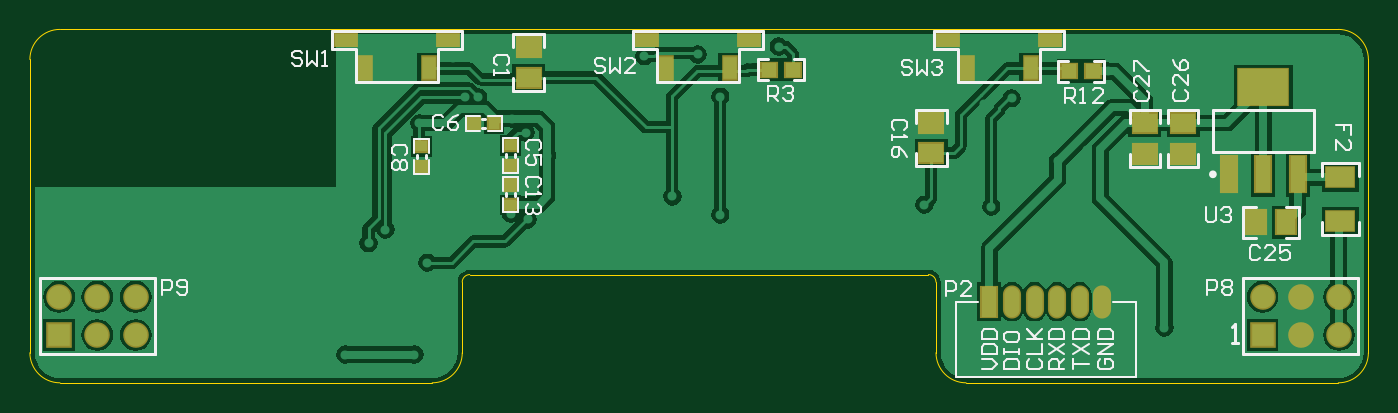
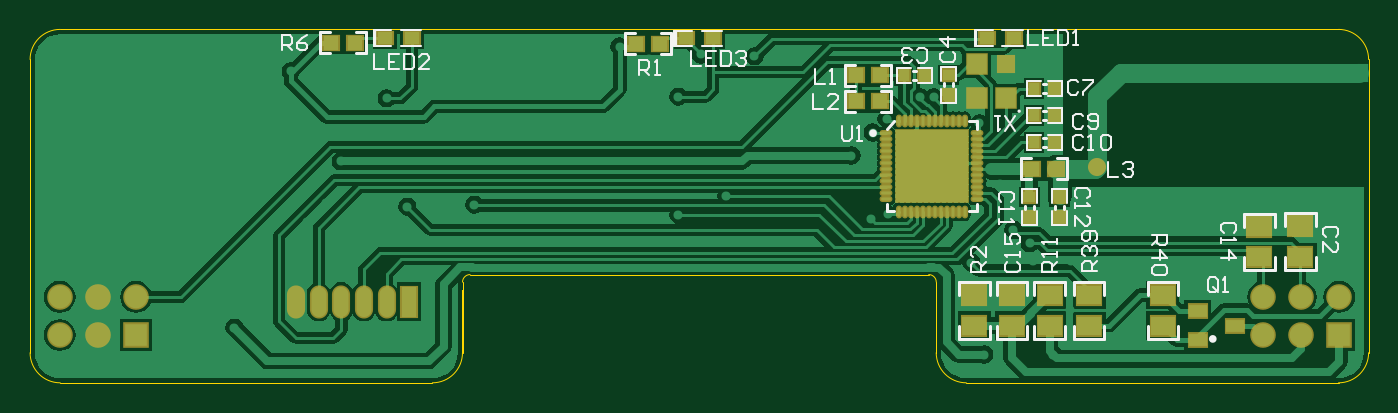
Circuit board: 9 layer files. Board 89.0 x 23.5 mm.
- bottom_copper: Aptomat_Radio.GBL (40225 bytes)
- bottom_silk: Aptomat_Radio.GBO (12043 bytes)
- paste: Aptomat_Radio.GBP (2327 bytes)
- bottom_mask: Aptomat_Radio.GBS (2800 bytes)
- outline: Aptomat_Radio.GKO (956 bytes)
- top_copper: Aptomat_Radio.GTL (29505 bytes)
- top_silk: Aptomat_Radio.GTO (11787 bytes)
- paste: Aptomat_Radio.GTP (1163 bytes)
- top_mask: Aptomat_Radio.GTS (1631 bytes)

=== bottom_copper: Aptomat_Radio.GBL (40225 bytes, source omitted) ===
=== bottom_silk: Aptomat_Radio.GBO (12043 bytes, source omitted) ===
=== paste: Aptomat_Radio.GBP ===
G04 Layer_Color=128*
%FSLAX44Y44*%
%MOMM*%
G71*
G01*
G75*
%ADD10R,0.7500X0.8000*%
%ADD11R,0.8000X0.7500*%
%ADD12R,1.0000X0.9500*%
%ADD13R,1.6002X1.2700*%
%ADD29C,1.0000*%
%ADD30O,0.6500X0.2000*%
%ADD31O,0.2000X0.6500*%
%ADD32R,4.7000X4.7000*%
%ADD33R,1.3000X1.3000*%
%ADD34R,1.0000X1.0000*%
%ADD35R,1.2000X0.8500*%
%ADD36R,1.0000X0.8128*%
D10*
X-268370Y66040D02*
D03*
X-254870D02*
D03*
X-268370Y83820D02*
D03*
X-254870D02*
D03*
X-268370Y101600D02*
D03*
X-254870D02*
D03*
X-168364Y110490D02*
D03*
X-181864D02*
D03*
D11*
X-271780Y16110D02*
D03*
Y29610D02*
D03*
X-251460D02*
D03*
Y16110D02*
D03*
X-198120Y97390D02*
D03*
Y110890D02*
D03*
D12*
X-253620Y48260D02*
D03*
X-269620D02*
D03*
X-136398Y93218D02*
D03*
X-152398D02*
D03*
Y110490D02*
D03*
X-136398D02*
D03*
X196724Y132080D02*
D03*
X212724D02*
D03*
X10032Y131572D02*
D03*
X-5968D02*
D03*
D13*
X-215138Y-55880D02*
D03*
Y-35560D02*
D03*
X-240030Y-35560D02*
D03*
Y-55880D02*
D03*
X-265176Y-55880D02*
D03*
Y-35560D02*
D03*
X-431800Y10160D02*
D03*
Y-10160D02*
D03*
X-404622Y9906D02*
D03*
Y-10414D02*
D03*
X-340360Y-35560D02*
D03*
Y-55880D02*
D03*
X-291338Y-56134D02*
D03*
Y-35814D02*
D03*
D29*
X-296926Y49784D02*
D03*
D30*
X-156440Y72038D02*
D03*
Y68038D02*
D03*
Y64038D02*
D03*
Y60038D02*
D03*
Y56038D02*
D03*
Y52038D02*
D03*
Y48038D02*
D03*
Y44038D02*
D03*
Y40038D02*
D03*
Y36038D02*
D03*
Y32038D02*
D03*
Y28038D02*
D03*
X-216940D02*
D03*
Y32038D02*
D03*
Y36038D02*
D03*
Y40038D02*
D03*
Y44038D02*
D03*
Y48038D02*
D03*
Y52038D02*
D03*
Y56038D02*
D03*
Y60038D02*
D03*
Y64038D02*
D03*
Y68038D02*
D03*
Y72038D02*
D03*
D31*
X-164690Y19788D02*
D03*
X-168690D02*
D03*
X-172690D02*
D03*
X-176690D02*
D03*
X-180690D02*
D03*
X-184690D02*
D03*
X-188690D02*
D03*
X-192690D02*
D03*
X-196690D02*
D03*
X-200690D02*
D03*
X-204690D02*
D03*
X-208690D02*
D03*
Y80288D02*
D03*
X-204690D02*
D03*
X-200690D02*
D03*
X-196690D02*
D03*
X-192690D02*
D03*
X-188690D02*
D03*
X-184690D02*
D03*
X-180690D02*
D03*
X-176690D02*
D03*
X-172690D02*
D03*
X-168690D02*
D03*
X-164690D02*
D03*
D32*
X-186690Y50038D02*
D03*
D33*
X-236220Y95250D02*
D03*
X-216520D02*
D03*
Y118250D02*
D03*
D34*
X-236220D02*
D03*
D35*
X-388620Y-55880D02*
D03*
X-363674Y-65278D02*
D03*
X-363620Y-46380D02*
D03*
D36*
X-23164Y135140D02*
D03*
X-41164D02*
D03*
X-241130Y135284D02*
D03*
X-223130D02*
D03*
X176920D02*
D03*
X158920D02*
D03*
M02*

=== bottom_mask: Aptomat_Radio.GBS ===
G04 Layer_Color=16711935*
%FSLAX44Y44*%
%MOMM*%
G71*
G01*
G75*
%ADD48R,0.9532X1.0032*%
%ADD49R,1.0032X0.9532*%
%ADD50R,1.2032X1.1532*%
%ADD51R,1.8034X1.4732*%
%ADD58R,1.2032X2.2032*%
%ADD59O,1.2032X2.2032*%
%ADD60C,1.7032*%
%ADD61R,1.7032X1.7032*%
%ADD62C,1.2032*%
%ADD63O,0.8532X0.4032*%
%ADD64O,0.4032X0.8532*%
%ADD65R,4.9032X4.9032*%
%ADD66R,1.5032X1.5032*%
%ADD67R,1.2032X1.2032*%
%ADD68R,1.4032X1.0532*%
%ADD69R,1.2032X1.0160*%
D48*
X-268370Y66040D02*
D03*
X-254870D02*
D03*
X-268370Y83820D02*
D03*
X-254870D02*
D03*
X-268370Y101600D02*
D03*
X-254870D02*
D03*
X-168364Y110490D02*
D03*
X-181864D02*
D03*
D49*
X-271780Y16110D02*
D03*
Y29610D02*
D03*
X-251460D02*
D03*
Y16110D02*
D03*
X-198120Y97390D02*
D03*
Y110890D02*
D03*
D50*
X-253620Y48260D02*
D03*
X-269620D02*
D03*
X-136398Y93218D02*
D03*
X-152398D02*
D03*
Y110490D02*
D03*
X-136398D02*
D03*
X196724Y132080D02*
D03*
X212724D02*
D03*
X10032Y131572D02*
D03*
X-5968D02*
D03*
D51*
X-215138Y-55880D02*
D03*
Y-35560D02*
D03*
X-240030Y-35560D02*
D03*
Y-55880D02*
D03*
X-265176Y-55880D02*
D03*
Y-35560D02*
D03*
X-431800Y10160D02*
D03*
Y-10160D02*
D03*
X-404622Y9906D02*
D03*
Y-10414D02*
D03*
X-340360Y-35560D02*
D03*
Y-55880D02*
D03*
X-291338Y-56134D02*
D03*
Y-35814D02*
D03*
D58*
X160800Y-39980D02*
D03*
D59*
X175800D02*
D03*
X190800D02*
D03*
X205800D02*
D03*
X220800D02*
D03*
X235800D02*
D03*
D60*
X-406908Y-36830D02*
D03*
Y-62230D02*
D03*
X-432308Y-36830D02*
D03*
Y-62230D02*
D03*
X-457708Y-36830D02*
D03*
X393192D02*
D03*
Y-62230D02*
D03*
X367792Y-36830D02*
D03*
Y-62230D02*
D03*
X342392Y-36830D02*
D03*
D61*
X-457708Y-62230D02*
D03*
X342392D02*
D03*
D62*
X-296926Y49784D02*
D03*
D63*
X-156440Y72038D02*
D03*
Y68038D02*
D03*
Y64038D02*
D03*
Y60038D02*
D03*
Y56038D02*
D03*
Y52038D02*
D03*
Y48038D02*
D03*
Y44038D02*
D03*
Y40038D02*
D03*
Y36038D02*
D03*
Y32038D02*
D03*
Y28038D02*
D03*
X-216940D02*
D03*
Y32038D02*
D03*
Y36038D02*
D03*
Y40038D02*
D03*
Y44038D02*
D03*
Y48038D02*
D03*
Y52038D02*
D03*
Y56038D02*
D03*
Y60038D02*
D03*
Y64038D02*
D03*
Y68038D02*
D03*
Y72038D02*
D03*
D64*
X-164690Y19788D02*
D03*
X-168690D02*
D03*
X-172690D02*
D03*
X-176690D02*
D03*
X-180690D02*
D03*
X-184690D02*
D03*
X-188690D02*
D03*
X-192690D02*
D03*
X-196690D02*
D03*
X-200690D02*
D03*
X-204690D02*
D03*
X-208690D02*
D03*
Y80288D02*
D03*
X-204690D02*
D03*
X-200690D02*
D03*
X-196690D02*
D03*
X-192690D02*
D03*
X-188690D02*
D03*
X-184690D02*
D03*
X-180690D02*
D03*
X-176690D02*
D03*
X-172690D02*
D03*
X-168690D02*
D03*
X-164690D02*
D03*
D65*
X-186690Y50038D02*
D03*
D66*
X-236220Y95250D02*
D03*
X-216520D02*
D03*
Y118250D02*
D03*
D67*
X-236220D02*
D03*
D68*
X-388620Y-55880D02*
D03*
X-363674Y-65278D02*
D03*
X-363620Y-46380D02*
D03*
D69*
X-23164Y135140D02*
D03*
X-41164D02*
D03*
X-241130Y135284D02*
D03*
X-223130D02*
D03*
X176920D02*
D03*
X158920D02*
D03*
M02*

=== outline: Aptomat_Radio.GKO ===
G04 Layer_Color=16711935*
%FSLAX44Y44*%
%MOMM*%
G71*
G01*
G75*
%ADD71C,0.0127*%
D71*
X125300Y-73980D02*
G03*
X145300Y-93980I20000J0D01*
G01*
X-209700D02*
G03*
X-189700Y-73980I0J20000D01*
G01*
X392800Y-93980D02*
G03*
X412800Y-73980I0J20000D01*
G01*
Y121020D02*
G03*
X392800Y141020I-20000J0D01*
G01*
X-457200D02*
G03*
X-477200Y121020I0J-20000D01*
G01*
Y-73980D02*
G03*
X-457200Y-93980I20000J0D01*
G01*
X125266Y-27014D02*
G03*
X120266Y-22014I-5000J0D01*
G01*
X-184734D02*
G03*
X-189734Y-27014I0J-5000D01*
G01*
X-457200Y141020D02*
X392800D01*
X145300Y-93980D02*
X392800D01*
X125300Y-73980D02*
Y-31980D01*
X-179700Y-21980D02*
X115300D01*
X-457200Y-93980D02*
X-209700D01*
X412800Y-73980D02*
Y121020D01*
X-477200Y-73980D02*
Y121020D01*
X-189700Y-73980D02*
Y-31980D01*
X-189734Y-74014D02*
Y-27014D01*
X125266Y-74014D02*
Y-27014D01*
X-184734Y-22014D02*
X120266D01*
X125299Y-73979D02*
Y-31979D01*
X-179701Y-21979D02*
X115299D01*
X-189701Y-73979D02*
Y-31979D01*
M02*

=== top_copper: Aptomat_Radio.GTL (29505 bytes, source omitted) ===
=== top_silk: Aptomat_Radio.GTO (11787 bytes, source omitted) ===
=== paste: Aptomat_Radio.GTP ===
G04 Layer_Color=8421504*
%FSLAX44Y44*%
%MOMM*%
G71*
G01*
G75*
%ADD10R,0.7500X0.8000*%
%ADD11R,0.8000X0.7500*%
%ADD12R,1.0000X0.9500*%
%ADD13R,1.6002X1.2700*%
%ADD14R,1.8500X1.3000*%
%ADD15R,3.3000X2.4000*%
%ADD16R,1.0000X2.4000*%
%ADD17R,1.2700X1.6002*%
%ADD18R,1.4500X0.8000*%
%ADD19R,0.9000X1.5000*%
D10*
X-182010Y78740D02*
D03*
X-168510D02*
D03*
D11*
X-157480Y50400D02*
D03*
Y63900D02*
D03*
X-157734Y37846D02*
D03*
Y24346D02*
D03*
X-216916Y49746D02*
D03*
Y63246D02*
D03*
D12*
X213742Y113284D02*
D03*
X229742D02*
D03*
X14226Y114300D02*
D03*
X30226D02*
D03*
D13*
X264160Y58420D02*
D03*
Y78740D02*
D03*
X289560Y58420D02*
D03*
Y78740D02*
D03*
X-145542Y129286D02*
D03*
Y108966D02*
D03*
X122174Y78994D02*
D03*
Y58674D02*
D03*
D14*
X394208Y42716D02*
D03*
Y13716D02*
D03*
D15*
X342900Y102660D02*
D03*
D16*
X365900Y44660D02*
D03*
X342900Y44660D02*
D03*
X319900Y44660D02*
D03*
D17*
X337820Y12700D02*
D03*
X358140D02*
D03*
D18*
X200914Y133860D02*
D03*
X133452D02*
D03*
X-66700D02*
D03*
X762D02*
D03*
X-199390Y133858D02*
D03*
X-266852D02*
D03*
D19*
X188239Y115064D02*
D03*
X146228D02*
D03*
X-53924D02*
D03*
X-11913D02*
D03*
X-212065Y115062D02*
D03*
X-254076D02*
D03*
M02*

=== top_mask: Aptomat_Radio.GTS ===
G04 Layer_Color=8388736*
%FSLAX44Y44*%
%MOMM*%
G71*
G01*
G75*
%ADD48R,0.9532X1.0032*%
%ADD49R,1.0032X0.9532*%
%ADD50R,1.2032X1.1532*%
%ADD51R,1.8034X1.4732*%
%ADD52R,2.0532X1.5032*%
%ADD53R,3.5032X2.6032*%
%ADD54R,1.2032X2.6032*%
%ADD55R,1.4732X1.8034*%
%ADD56R,1.6532X1.0032*%
%ADD57R,1.1032X1.7032*%
%ADD58R,1.2032X2.2032*%
%ADD59O,1.2032X2.2032*%
%ADD60C,1.7032*%
%ADD61R,1.7032X1.7032*%
D48*
X-182010Y78740D02*
D03*
X-168510D02*
D03*
D49*
X-157480Y50400D02*
D03*
Y63900D02*
D03*
X-157734Y37846D02*
D03*
Y24346D02*
D03*
X-216916Y49746D02*
D03*
Y63246D02*
D03*
D50*
X213742Y113284D02*
D03*
X229742D02*
D03*
X14226Y114300D02*
D03*
X30226D02*
D03*
D51*
X264160Y58420D02*
D03*
Y78740D02*
D03*
X289560Y58420D02*
D03*
Y78740D02*
D03*
X-145542Y129286D02*
D03*
Y108966D02*
D03*
X122174Y78994D02*
D03*
Y58674D02*
D03*
D52*
X394208Y42716D02*
D03*
Y13716D02*
D03*
D53*
X342900Y102660D02*
D03*
D54*
X365900Y44660D02*
D03*
X342900Y44660D02*
D03*
X319900Y44660D02*
D03*
D55*
X337820Y12700D02*
D03*
X358140D02*
D03*
D56*
X200914Y133860D02*
D03*
X133452D02*
D03*
X-66700D02*
D03*
X762D02*
D03*
X-199390Y133858D02*
D03*
X-266852D02*
D03*
D57*
X188239Y115064D02*
D03*
X146228D02*
D03*
X-53924D02*
D03*
X-11913D02*
D03*
X-212065Y115062D02*
D03*
X-254076D02*
D03*
D58*
X160800Y-39980D02*
D03*
D59*
X175800D02*
D03*
X190800D02*
D03*
X205800D02*
D03*
X220800D02*
D03*
X235800D02*
D03*
D60*
X-406908Y-36830D02*
D03*
Y-62230D02*
D03*
X-432308Y-36830D02*
D03*
Y-62230D02*
D03*
X-457708Y-36830D02*
D03*
X393192D02*
D03*
Y-62230D02*
D03*
X367792Y-36830D02*
D03*
Y-62230D02*
D03*
X342392Y-36830D02*
D03*
D61*
X-457708Y-62230D02*
D03*
X342392D02*
D03*
M02*

